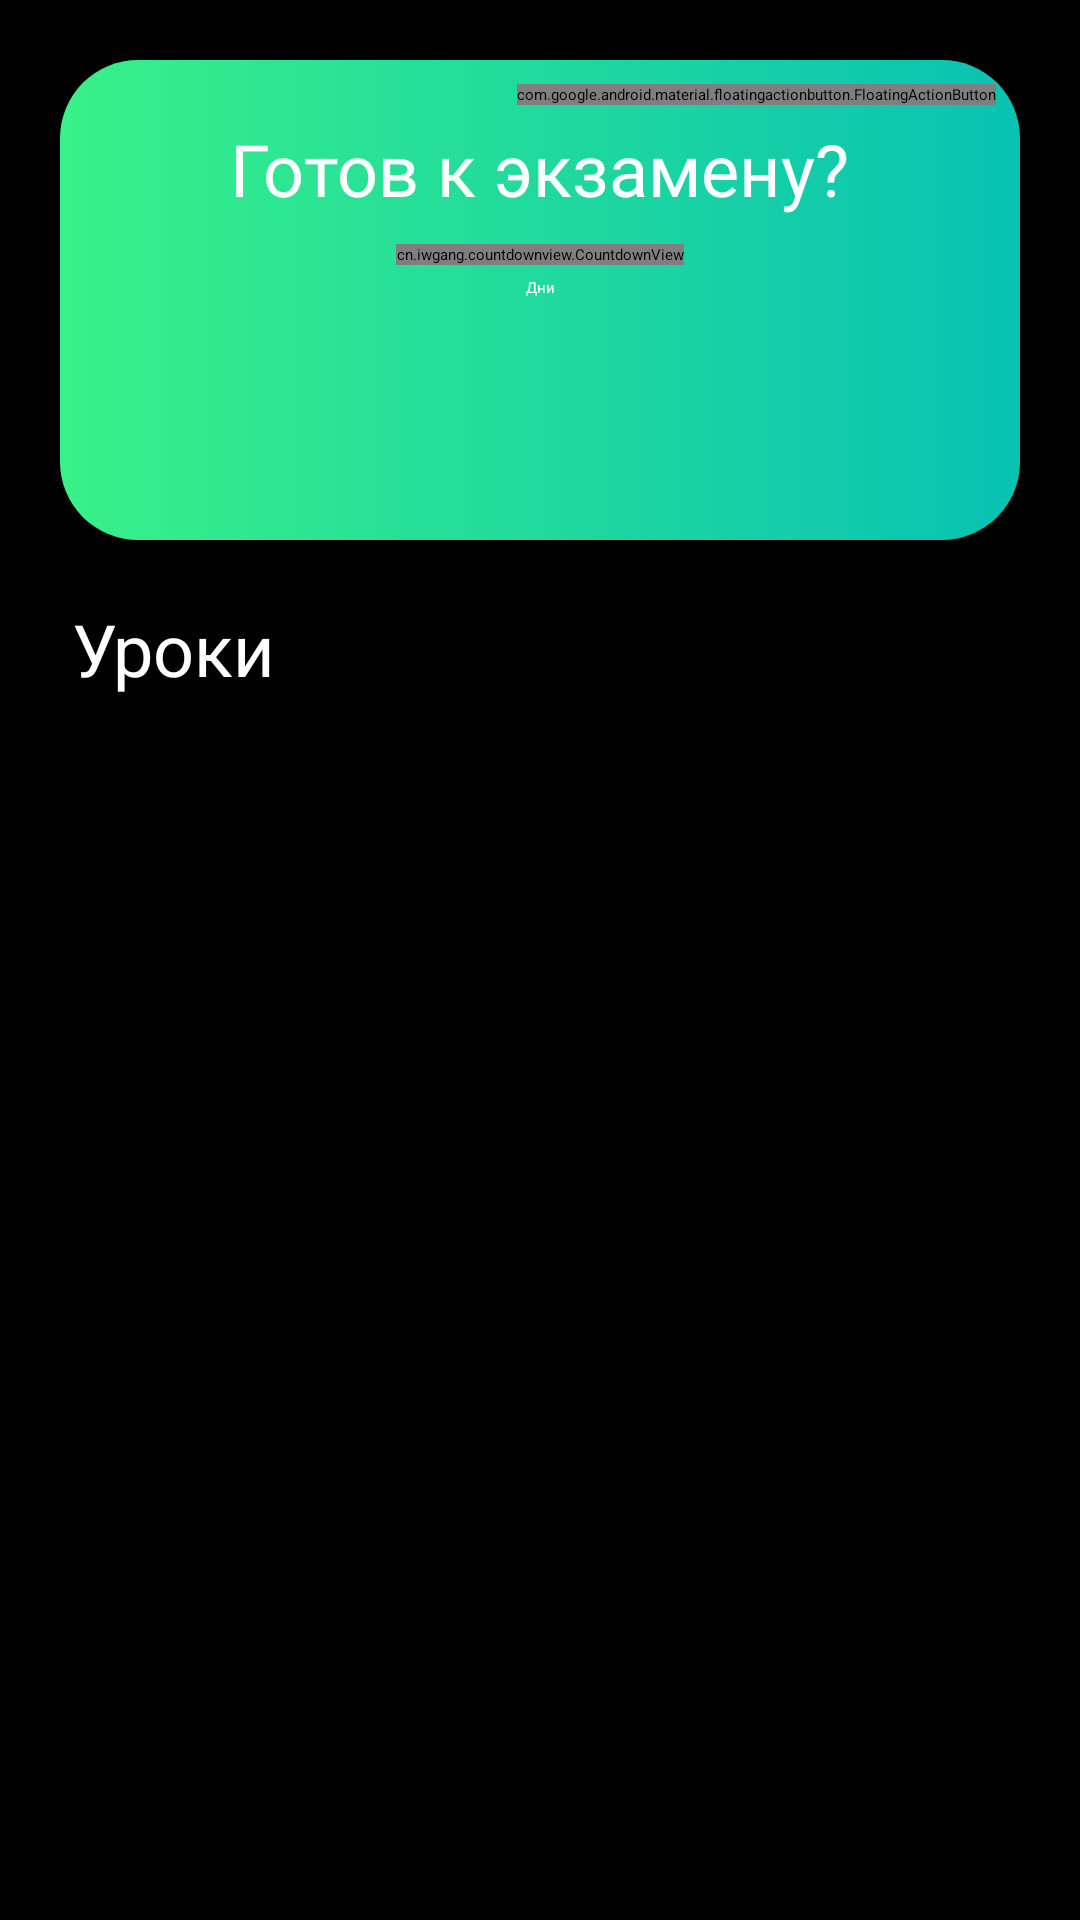

Android layout source for this screen:
<!-- AndroidManifest.xml: application theme Theme.MapsApp -->
<!-- res/layout/fragment_main.xml -->
<androidx.constraintlayout.widget.ConstraintLayout xmlns:android="http://schemas.android.com/apk/res/android"
    xmlns:app="http://schemas.android.com/apk/res-auto"
    android:layout_width="match_parent"
    android:layout_height="match_parent"
    android:background="@color/main_fragment_bg">

    <TextView
        android:id="@+id/timeWatch"
        android:layout_width="match_parent"
        android:layout_height="160dp"
        android:layout_margin="20dp"
        android:background="@drawable/countdown_background"
        app:layout_constraintEnd_toEndOf="parent"
        app:layout_constraintStart_toStartOf="parent"
        app:layout_constraintTop_toTopOf="parent"/>

    <TextView
        android:id="@+id/top_tw"
        android:layout_width="wrap_content"
        android:layout_height="wrap_content"
        android:layout_margin="20dp"
        android:layout_marginTop="16dp"
        android:textSize="24sp"
        android:text="@string/ready"
        android:textColor="@color/white"
        app:layout_constraintEnd_toEndOf="@+id/timeWatch"
        app:layout_constraintStart_toStartOf="@+id/timeWatch"
        app:layout_constraintTop_toTopOf="@+id/timeWatch"/>

    <cn.iwgang.countdownview.CountdownView
        android:id="@+id/countdown"
        android:layout_width="wrap_content"
        android:layout_height="wrap_content"
        android:layout_marginTop="9dp"
        android:elevation="8dp"
        app:isHideTimeBackground="false"
        app:isShowDay="true"
        app:isShowHour="true"
        app:isShowMillisecond="true"
        app:isShowMinute="true"
        app:isShowSecond="true"
        app:isTimeTextBold="true"
        app:layout_constraintEnd_toEndOf="@+id/timeWatch"
        app:layout_constraintStart_toStartOf="@+id/timeWatch"
        app:layout_constraintTop_toBottomOf="@+id/top_tw"
        app:suffixDay=":"
        app:suffixGravity="center"
        app:suffixHour=":"
        app:suffixMinute=":"
        app:suffixSecond=":"
        app:suffixTextColor="@color/white"
        app:suffixTextSize="24sp"
        app:timeBgColor="@color/alfa_main_bg"
        app:timeBgRadius="8dp"
        app:timeTextColor="#FFFFFF"
        app:timeTextSize="32sp" />

    <TextView
        android:id="@+id/days_tw"
        android:layout_width="wrap_content"
        android:layout_height="wrap_content"
        android:layout_marginTop="4dp"
        android:text="@string/days"
        android:textColor="@color/white"
        app:layout_constraintEnd_toEndOf="@+id/countdown"
        app:layout_constraintStart_toStartOf="@+id/countdown"
        app:layout_constraintTop_toBottomOf="@+id/countdown"/>

    <TextView
        android:id="@+id/datePicker_tw"
        android:layout_width="match_parent"
        android:layout_height="38dp"
        android:layout_margin="16dp"
        android:layout_marginTop="16dp"
        android:textSize="24sp"
        android:textAlignment="center"
        android:textColor="@color/white"
        app:layout_constraintEnd_toEndOf="@+id/timeWatch"
        app:layout_constraintStart_toStartOf="@+id/timeWatch"
        app:layout_constraintTop_toTopOf="@+id/days_tw"/>

    <com.google.android.material.floatingactionbutton.FloatingActionButton
        android:id="@+id/btnDatePicker"
        android:layout_width="wrap_content"
        android:layout_height="wrap_content"
        android:layout_margin="8dp"
        android:src="@android:drawable/ic_input_add"
        app:fabCustomSize="52dp"
        app:tint="@color/white"
        android:text="@string/set_data"
        android:textColor="#fff"
        app:layout_constraintEnd_toEndOf="@+id/timeWatch"
        app:layout_constraintTop_toTopOf="@+id/timeWatch"
        android:contentDescription="@string/fab" />

    <TextView
        android:id="@+id/lessons_textview"
        android:layout_width="wrap_content"
        android:layout_height="wrap_content"
        android:layout_marginStart="24dp"
        android:layout_marginTop="20dp"
        android:text="@string/lessons_today"
        android:textColor="@color/white"
        android:textSize="24sp"
        app:layout_constraintStart_toStartOf="parent"
        app:layout_constraintTop_toBottomOf="@+id/timeWatch" />

    <androidx.recyclerview.widget.RecyclerView
        android:id="@+id/lessons_rv"
        android:layout_width="wrap_content"
        android:layout_height="wrap_content"
        android:layout_marginTop="20dp"
        android:clipToPadding="false"
        app:layout_constraintEnd_toEndOf="parent"
        app:layout_constraintStart_toStartOf="parent"
        app:layout_constraintTop_toBottomOf="@+id/lessons_textview" />

    <include
        android:id="@+id/includedLoadingLayout"
        layout="@layout/loading_layout"
        android:layout_width="wrap_content"
        android:layout_height="wrap_content"
        android:background="@color/alfa_main_bg"
        android:layout_marginTop="56dp"
        app:layout_constraintEnd_toEndOf="parent"
        app:layout_constraintStart_toStartOf="parent"
        app:layout_constraintTop_toBottomOf="@+id/lessons_textview" />

</androidx.constraintlayout.widget.ConstraintLayout>
<!-- res/layout/loading_layout.xml (included above) -->
<androidx.constraintlayout.widget.ConstraintLayout xmlns:android="http://schemas.android.com/apk/res/android"
    xmlns:app="http://schemas.android.com/apk/res-auto"
    xmlns:tools="http://schemas.android.com/tools"
    android:id="@+id/loadingLayout"
    android:layout_width="match_parent"
    android:layout_height="match_parent"
    android:background="@color/alfa_main_bg"
    android:visibility="gone"
    tools:visibility="visible">

    <ProgressBar
        style="?android:attr/progressBarStyleLargeInverse"
        android:layout_width="wrap_content"
        android:layout_height="wrap_content"
        android:layout_gravity="center"
        app:layout_constraintBottom_toBottomOf="parent"
        app:layout_constraintEnd_toEndOf="parent"
        app:layout_constraintStart_toStartOf="parent"
        app:layout_constraintTop_toTopOf="parent" />
</androidx.constraintlayout.widget.ConstraintLayout>
<!-- resources referenced by this layout -->
<resources>
  <color name="alfa_main_bg">#400D0D0D</color>
  <color name="main_fragment_bg">#000000</color>
  <color name="white">#FFFFFFFF</color>
  <!-- drawable countdown_background (drawable) -->
  <selector xmlns:android="http://schemas.android.com/apk/res/android">
      <item android:state_enabled="true">
          <shape android:shape="rectangle">
              <gradient android:startColor="@color/countdown_background_start"
                  android:endColor="@color/countdown_background_end" android:angle="0" />
              <corners android:radius="26dp" />
          </shape>
      </item>
  </selector>
  <string name="days">Дни</string>
  <string name="fab">FAB</string>
  <string name="lessons_today">Уроки</string>
  <string name="ready">Готов к экзамену?</string>
  <string name="set_data">Установить дату</string>
  <color name="countdown_background_start">#38f188</color>
  <color name="countdown_background_end">#08c2b3</color>
</resources>
